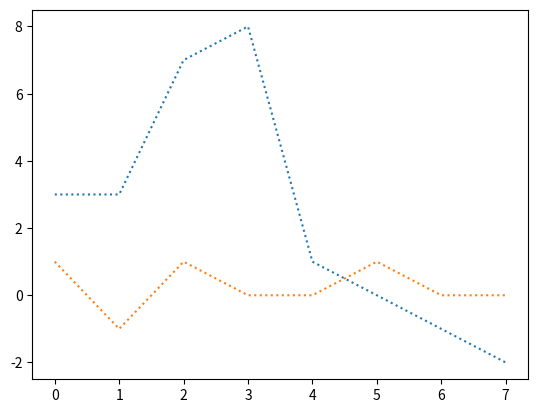

Write the Python code that produced this figure.
# -*- coding: utf-8 -*-
"""
Created on Thu Mar 25 14:00:18 2021

[redacted]
"""
import numpy as np
import matplotlib.pyplot as plt

class svm:
    def __init__(self,learning_rate=0.001,lamb=0.1,epoch=10000):
        self.lr=learning_rate
        self.lambd=lamb
        self.epooch=epoch
        self.b=None
        self.w=None
        
    def fit(self,X,Y):
        # 
        rows ,col =X.shape
        self.w=np.zeros(col)
        self.b=0
        y_dash=np.where(Y<=0,-1,1)
        
        for i in range(self.epooch):
            for idx,x in enumerate(X):
                yfx=(y_dash[idx]*np.dot(x,self.w.T))+self.b-1 # (yi*(xi*w)-b-1)
                #print(yfx)
                if np.any(yfx>=1):
                    self.w-=self.lr*(2*self.lambd*self.w)
                    # w-=w-learningrate*(2*lambda*weight)
                else:
                    self.w-=self.lr*(2*self.lambd*self.w-(yfx))
                    # w-=w-learningrate*(2*lambda*weight-(yi*(xi*w)-b))
                    self.b-=self.lr*y_dash[idx]
                    # b-=learningrate*yi
        print(np.linalg.norm(self.w))
              
              
    def predict(self, X):
        approx = np.dot(X, self.w) - self.b
        return np.sign(approx)
        
    
    
sv=svm()
x=np.array([[3,1],[3,-1],[7,1],[8,0],[1,0],[0,1],[-1,0],[-2,0]])
y=np.array(([0,0,0,0,1,1,1,1]))
sv.fit(x,y)


plt.plot(x, linestyle = 'dotted')
plt.show()
print(sv.predict([2.5,0.5]))
